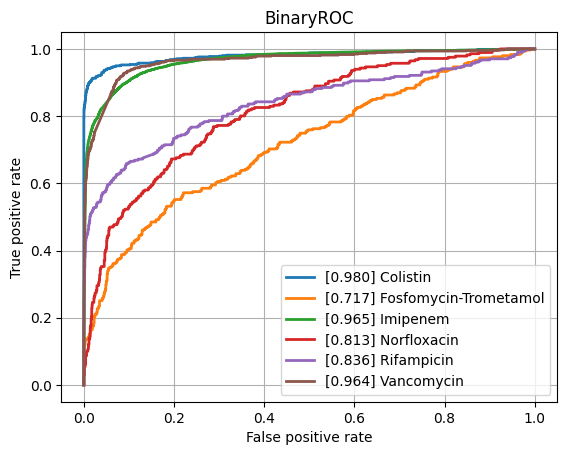

Data behind this chart, as committed beside it:
class, ROCAUC, n_positives, n_negatives
Amikacin, 0.9345, 1076, 5411
Amoxicillin-Clavulanic acid, 0.8907, 4178, 6138
Ampicillin, 0.9072, 9988, 5673
Ampicillin-Amoxicillin, 0.898, 5722, 1004
Cefazolin, 0.9218, 1032, 1214
Cefepime, 0.9145, 3559, 8108
Cefpodoxime, 0.8529, 535, 920
Ceftazidime, 0.8796, 4378, 12044
Ceftriaxone, 0.8762, 3759, 10264
Cefuroxime, 0.9397, 6628, 1771
Ciprofloxacin, 0.8668, 6746, 16427
Clindamycin, 0.8846, 5730, 5605
Colistin, 0.9795, 756, 3641
Cotrimoxazole, 0.8671, 7956, 17446
Ertapenem, 0.8441, 137, 5414
Erythromycin, 0.8764, 5773, 4571
Fosfomycin, 0.8742, 1828, 6778
Fosfomycin-Trometamol, 0.7172, 299, 1006
Fusidic acid, 0.8696, 900, 1931
Gentamicin, 0.9475, 9286, 11372
Imipenem, 0.9649, 7857, 15815
Levofloxacin, 0.92, 3351, 5796
Meropenem, 0.9146, 2567, 15908
Mupirocin, 0.9507, 152, 1251
Nitrofurantoin, 0.8385, 393, 3160
Norfloxacin, 0.8128, 281, 1482
Oxacillin, 0.9061, 2861, 3950
Penicillin, 0.8976, 3028, 940
Piperacillin-Tazobactam, 0.8685, 6267, 13803
Rifampicin, 0.8363, 305, 7026
Teicoplanin, 0.9266, 71, 1891
Tetracycline, 0.8562, 1729, 5372
Tobramycin, 0.9149, 1309, 4293
Vancomycin, 0.9644, 655, 12484
micro, 0.923, , 
macro, 0.8916, , 
